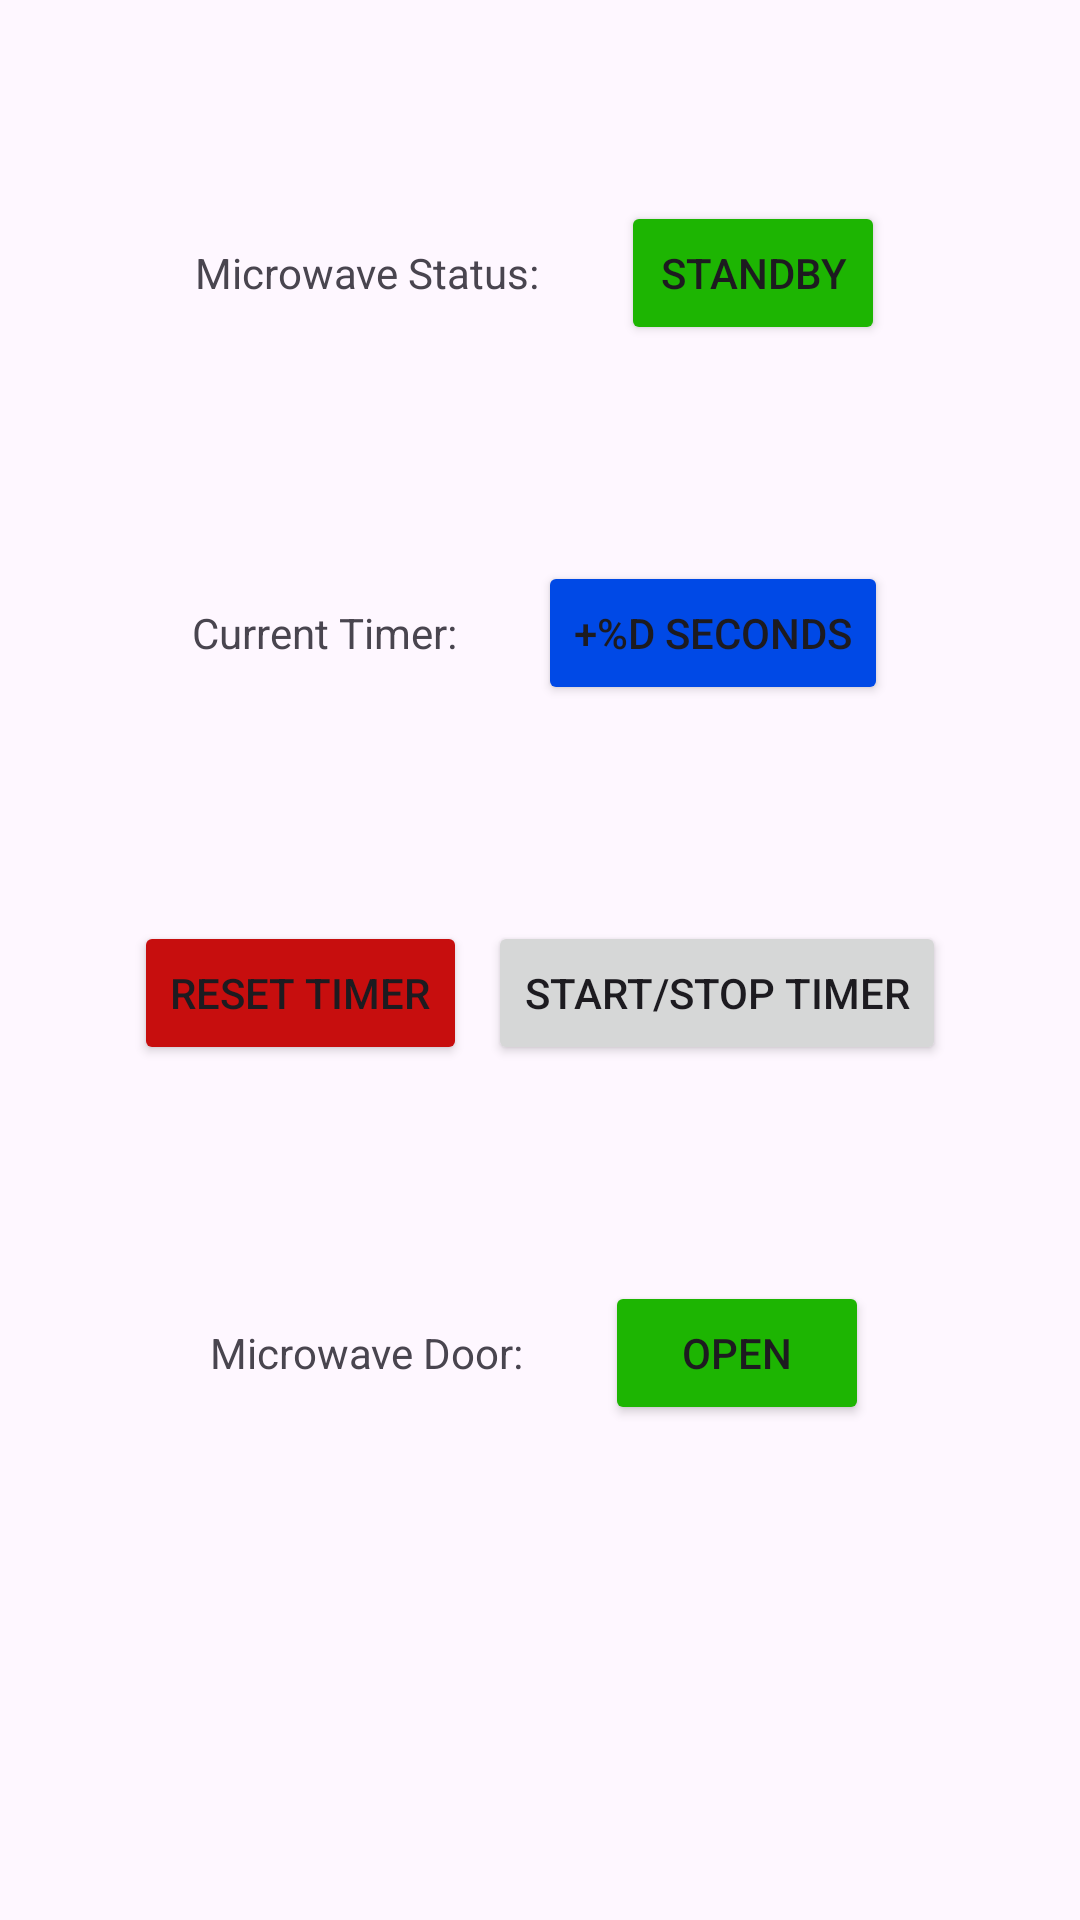

Reconstruct the res/layout file that produces this screen, plus the resources it refers to.
<!-- AndroidManifest.xml: application theme Theme.IoTFirebase -->
<!-- res/layout/fragment_smart_microwave.xml -->
<?xml version="1.0" encoding="utf-8"?>
<androidx.core.widget.NestedScrollView xmlns:android="http://schemas.android.com/apk/res/android"
    xmlns:app="http://schemas.android.com/apk/res-auto"
    xmlns:tools="http://schemas.android.com/tools"
    android:layout_width="match_parent"
    android:layout_height="match_parent"
    tools:context=".SmartMicrowaveFragment">

    <androidx.constraintlayout.widget.ConstraintLayout
        android:layout_width="match_parent"
        android:layout_height="match_parent"
        android:padding="16dp">

        <LinearLayout
            android:layout_width="match_parent"
            android:layout_height="match_parent"
            android:orientation="vertical">

            <LinearLayout
                android:layout_width="match_parent"
                android:layout_height="90dp"
                android:layout_marginTop="30dp"
                android:gravity="center"
                android:orientation="horizontal">

                <TextView
                    android:id="@+id/microwave_name"
                    android:layout_width="wrap_content"
                    android:layout_height="wrap_content"
                    android:text="@string/microwave_name"
                    app:layout_constraintBottom_toTopOf="@id/textview_second"
                    app:layout_constraintEnd_toEndOf="parent"
                    app:layout_constraintStart_toStartOf="parent"
                    app:layout_constraintTop_toTopOf="parent"/>

                <Space
                    android:layout_width="27dp"
                    android:layout_height="match_parent" />

                <Button
                    android:id="@+id/microwave_status_standby"
                    android:layout_width="wrap_content"
                    android:layout_height="wrap_content"
                    android:text="@string/microwave_status_standby"
                    app:layout_constraintBottom_toTopOf="@id/textview_second"
                    app:layout_constraintEnd_toEndOf="parent"
                    app:layout_constraintStart_toStartOf="parent"
                    app:layout_constraintTop_toTopOf="parent"
                    app:backgroundTint="@color/on"/>

            </LinearLayout>
            <LinearLayout
                android:layout_width="match_parent"
                android:layout_height="90dp"
                android:layout_marginTop="30dp"
                android:gravity="center"
                android:orientation="horizontal">

                <TextView
                    android:id="@+id/microwave_current_timer"
                    android:layout_width="wrap_content"
                    android:layout_height="wrap_content"
                    android:text="@string/microwave_current_timer"
                    app:layout_constraintBottom_toTopOf="@id/textview_second"
                    app:layout_constraintEnd_toEndOf="parent"
                    app:layout_constraintStart_toStartOf="parent"
                    app:layout_constraintTop_toTopOf="parent"/>

                <Space
                    android:layout_width="27dp"
                    android:layout_height="match_parent" />

                <Button
                    android:id="@+id/microwave_timer"
                    android:layout_width="wrap_content"
                    android:layout_height="wrap_content"
                    android:text="@string/microwave_timer"
                    app:layout_constraintBottom_toTopOf="@id/textview_second"
                    app:layout_constraintEnd_toEndOf="parent"
                    app:layout_constraintStart_toStartOf="parent"
                    app:layout_constraintTop_toTopOf="parent"
                    app:backgroundTint="@color/pass"/>

            </LinearLayout>
            <LinearLayout
                android:layout_width="match_parent"
                android:layout_height="90dp"
                android:layout_marginTop="30dp"
                android:gravity="center"
                android:orientation="horizontal">

                <Button
                    android:id="@+id/microwave_reset_timer"
                    android:layout_width="wrap_content"
                    android:layout_height="wrap_content"
                    android:text="@string/microwave_reset_timer"
                    app:layout_constraintBottom_toTopOf="@id/textview_second"
                    app:layout_constraintEnd_toEndOf="parent"
                    app:layout_constraintStart_toStartOf="parent"
                    app:layout_constraintTop_toTopOf="parent"
                    app:backgroundTint="@color/off"/>

                <Space
                    android:layout_width="7dp"
                    android:layout_height="match_parent" />

                <Button
                    android:id="@+id/microwave_start_stop_timer"
                    android:layout_width="wrap_content"
                    android:layout_height="wrap_content"
                    android:text="@string/microwave_start_stop_timer"
                    app:layout_constraintBottom_toTopOf="@id/textview_second"
                    app:layout_constraintEnd_toEndOf="parent"
                    app:layout_constraintStart_toStartOf="parent"
                    app:layout_constraintTop_toTopOf="parent"/>

            </LinearLayout>
            <LinearLayout
                android:layout_width="match_parent"
                android:layout_height="90dp"
                android:layout_marginTop="30dp"
                android:gravity="center"
                android:orientation="horizontal">

                <TextView
                    android:id="@+id/microwave_door_status"
                    android:layout_width="wrap_content"
                    android:layout_height="wrap_content"
                    android:text="@string/microwave_door_status"
                    app:layout_constraintBottom_toTopOf="@id/textview_second"
                    app:layout_constraintEnd_toEndOf="parent"
                    app:layout_constraintStart_toStartOf="parent"
                    app:layout_constraintTop_toTopOf="parent"/>

                <Space
                    android:layout_width="27dp"
                    android:layout_height="match_parent" />

                <Button
                    android:id="@+id/microwave_door_open"
                    android:layout_width="wrap_content"
                    android:layout_height="wrap_content"
                    android:text="@string/microwave_door_open"
                    app:layout_constraintBottom_toTopOf="@id/textview_second"
                    app:layout_constraintEnd_toEndOf="parent"
                    app:layout_constraintStart_toStartOf="parent"
                    app:layout_constraintTop_toTopOf="parent"
                    app:backgroundTint="@color/on"/>

            </LinearLayout>
        </LinearLayout>
    </androidx.constraintlayout.widget.ConstraintLayout>
</androidx.core.widget.NestedScrollView>
<!-- resources referenced by this layout -->
<resources>
  <color name="off">#c70e0e</color>
  <color name="on">#1db502</color>
  <color name="pass">#0049e6</color>
  <string name="microwave_current_timer">Current Timer: </string>
  <string name="microwave_door_open">OPEN</string>
  <string name="microwave_door_status">Microwave Door: </string>
  <string name="microwave_name">Microwave Status: </string>
  <string name="microwave_reset_timer">Reset Timer</string>
  <string name="microwave_start_stop_timer">Start/Stop Timer</string>
  <string name="microwave_status_standby">StandBy</string>
  <string name="microwave_timer">+%d seconds</string>
  <style name="Theme.IoTFirebase" parent="Base.Theme.IoTFirebase" />
  <style name="Base.Theme.IoTFirebase" parent="Theme.Material3.DayNight.NoActionBar">
          
          
      </style>
</resources>
